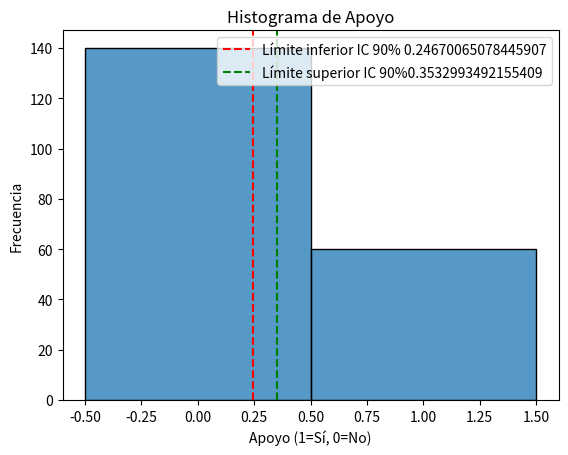

Source code (Python): (Note: this script raises an exception after producing the figure.)
# Ejercicio: Calcule un intervalo de confianza del 90% para 200
# personas con 60 a favor de una política.
import numpy as np
import pandas as pd
import seaborn as sns
import matplotlib.pyplot as plt
import scipy.stats as stats

n= 200
p_hat = 60/n
z_critical = stats.norm.ppf(0.95)

#intervalo de confianza
margin_error = z_critical * np.sqrt(p_hat * (1- p_hat)/n)
ci = (p_hat - margin_error, p_hat + margin_error)
print(f"El intervalo de confianza del 90% para la proporción es: ({ci[0]:.3f}, {ci[1]:.3f})")

#Visualizacion 
# Simulamos datos binomiales para visualizar la proporción de apoyo
data = pd.DataFrame({'apoyo': np.random.binomial(1, p_hat, n)})

# Visualizamos la proporción de apoyo con un histograma
sns.histplot(data['apoyo'], bins=2, discrete=True)
plt.axvline(ci[0], color='red', linestyle='--', label=f'Límite inferior IC 90% {ci[0]}')
plt.axvline(ci[1], color='green', linestyle='--', label=f'Límite superior IC 90%{ci[1]}')
plt.legend()
plt.title('Histograma de Apoyo')
plt.xlabel('Apoyo (1=Sí, 0=No)')
plt.ylabel('Frecuencia')
plt.savefig('graficas/histograma_apoyo.png')
plt.show()

# Graficamos la proporción de apoyo
sns.countplot(x='apoyo', data=data)
plt.title('Distribución de Apoyo')
plt.xlabel('Apoyo (1=Sí, 0=No)')
plt.ylabel('Cantidad')
plt.savefig('graficas/intervalo_proporcion.png')
plt.show()
